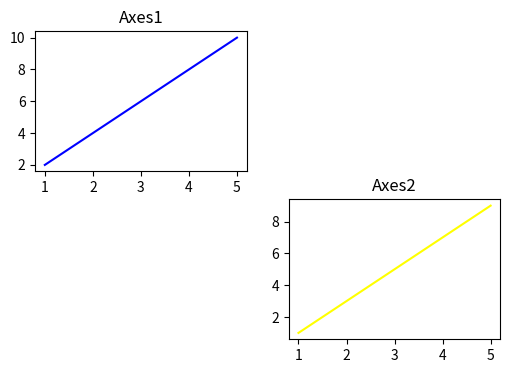
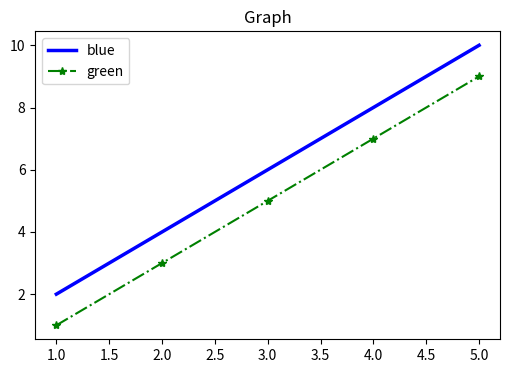

Generate these figures, in order, with matplotlib:
import matplotlib.pyplot as plt 

#fig 1
fig = plt.figure(figsize=(6,4))

x = [1,2,3,4,5]
y1 = [2,4,6,8,10]
y2 = [1,3,5,7,9]

#-> plotting using subplot
plt.subplot(2,2,1)
plt.plot(x,y1,label = 'blue' , color = 'blue')
plt.title('Axes1')

plt.subplot(2,2,4)
plt.plot(x,y2,label = 'yellow', color = 'yellow' )
plt.title('Axes2')

plt.show()

#fig 2
fig = plt.figure(figsize=(6,4))

x = [1,2,3,4,5]
y1 = [2,4,6,8,10]
y2 = [1,3,5,7,9]

#-> plotting both lines in single figure

'''
-> lw = line width 
-> ls = line style 
-> marker = choose the type of points to be shown on the graph 
'''
plt.plot(x,y1,label = 'blue' , color = 'blue', lw = '2.5')
plt.plot(x,y2,label = 'green', color = 'green', lw = '1.5', ls='-.' , marker = '*')


plt.title('Graph')
plt.legend()

plt.show()
